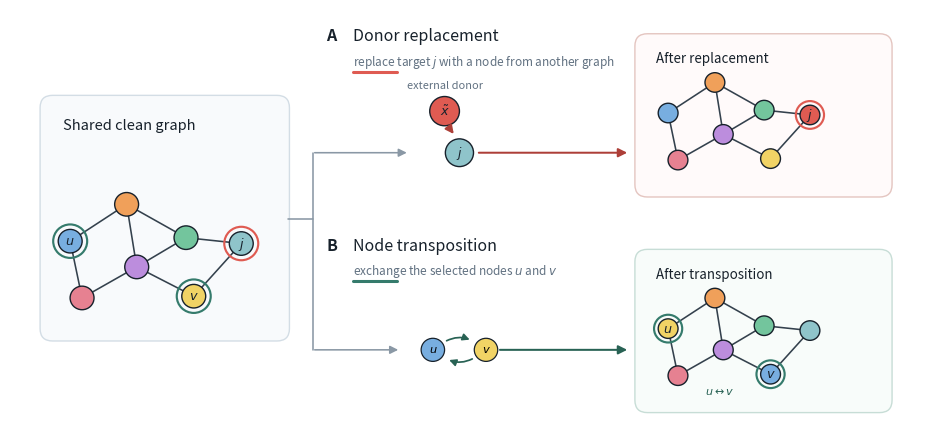

Write Python code to recreate this figure.
"""Draw a compact paper schematic of the two carriage interventions.

Both branches begin from the same clean graph:

* donor replacement inserts an external donor at a chosen target ``j``;
* node transposition exchanges two selected nodes ``u`` and ``v``.

The drawing is intentionally concerned with the intervention mechanics only.
Downstream transport deltas and carriage summaries can be appended to the two
output lanes in a later figure revision.
"""

from __future__ import annotations

import argparse
import os
import tempfile
from pathlib import Path

_MPLCONFIGDIR = Path(tempfile.gettempdir()) / "graph_specialisation_metrics_matplotlib"
_MPLCONFIGDIR.mkdir(parents=True, exist_ok=True)
os.environ.setdefault("MPLCONFIGDIR", str(_MPLCONFIGDIR))

import matplotlib

matplotlib.use("Agg")

import matplotlib.pyplot as plt
from matplotlib.patches import Circle, FancyArrowPatch, FancyBboxPatch


INK = "#17212b"
MUTED = "#617181"
EDGE = "#34414d"
PANEL_EDGE = "#d3dde5"
PANEL_FILL = "#f8fafc"
DONOR = "#df5b52"
DONOR_DARK = "#ad3f38"
SWAP = "#357b6c"
SWAP_DARK = "#286254"

CONTENT_COLORS = {
    0: "#78aee0",
    1: "#f0a05a",
    2: "#73c59d",
    3: "#e68191",
    4: "#bc8ddd",
    5: "#f1d365",
    6: "#8fc4ca",
    "donor": DONOR,
}

NODES = tuple(range(7))
EDGES = (
    (0, 1),
    (1, 2),
    (0, 3),
    (1, 4),
    (2, 4),
    (2, 6),
    (3, 4),
    (4, 5),
    (5, 6),
)
POS = {
    0: (0.00, 1.12),
    1: (0.95, 1.75),
    2: (1.95, 1.18),
    3: (0.20, 0.15),
    4: (1.12, 0.68),
    5: (2.08, 0.18),
    6: (2.88, 1.08),
}

# The three intervention sites are deliberately well separated in the graph.
TARGET_J = 6
ANCHOR_U = 0
PARTNER_V = 5


def rounded_panel(
    ax: plt.Axes,
    x: float,
    y: float,
    w: float,
    h: float,
    *,
    edge: str = PANEL_EDGE,
    face: str = PANEL_FILL,
    linewidth: float = 1.0,
) -> None:
    ax.add_patch(
        FancyBboxPatch(
            (x, y),
            w,
            h,
            boxstyle="round,pad=0.035,rounding_size=0.16",
            facecolor=face,
            edgecolor=edge,
            linewidth=linewidth,
            zorder=0,
        )
    )


def graph_positions(origin: tuple[float, float], scale: float) -> dict[int, tuple[float, float]]:
    ox, oy = origin
    return {node: (ox + scale * px, oy + scale * py) for node, (px, py) in POS.items()}


def draw_graph(
    ax: plt.Axes,
    origin: tuple[float, float],
    *,
    scale: float,
    overrides: dict[int, str] | None = None,
    labels: dict[int, str] | None = None,
    emphasis: dict[int, str] | None = None,
) -> dict[int, tuple[float, float]]:
    """Draw the shared graph grammar and return node centres."""
    positions = graph_positions(origin, scale)
    overrides = overrides or {}
    labels = labels or {}
    emphasis = emphasis or {}

    for a, b in EDGES:
        x0, y0 = positions[a]
        x1, y1 = positions[b]
        ax.plot(
            [x0, x1],
            [y0, y1],
            color=EDGE,
            linewidth=1.15,
            solid_capstyle="round",
            zorder=1,
        )

    radius = 0.145 * scale / 0.72
    for node in NODES:
        x, y = positions[node]
        if node in emphasis:
            ax.add_patch(
                Circle(
                    (x, y),
                    radius * 1.42,
                    facecolor="none",
                    edgecolor=emphasis[node],
                    linewidth=1.55,
                    zorder=3,
                )
            )
        ax.add_patch(
            Circle(
                (x, y),
                radius,
                facecolor=overrides.get(node, CONTENT_COLORS[node]),
                edgecolor=INK,
                linewidth=1.0,
                zorder=4,
            )
        )
        if node in labels:
            ax.text(
                x,
                y - 0.003,
                labels[node],
                ha="center",
                va="center",
                fontsize=9.2,
                fontstyle="italic",
                color=INK,
                zorder=5,
            )
    return positions


def arrow(
    ax: plt.Axes,
    start: tuple[float, float],
    end: tuple[float, float],
    *,
    color: str,
    linewidth: float = 1.35,
    mutation: float = 13,
    rad: float = 0.0,
    style: str = "-|>",
    zorder: int = 6,
) -> None:
    ax.add_patch(
        FancyArrowPatch(
            start,
            end,
            arrowstyle=style,
            mutation_scale=mutation,
            linewidth=linewidth,
            color=color,
            connectionstyle=f"arc3,rad={rad}",
            shrinkA=1,
            shrinkB=3,
            zorder=zorder,
        )
    )


def lane_label(
    ax: plt.Axes,
    x: float,
    y: float,
    letter: str,
    title: str,
    subtitle: str,
    color: str,
) -> None:
    ax.text(x, y, letter, ha="left", va="top", fontsize=11.5, weight=600, color=INK)
    ax.text(x + 0.34, y, title, ha="left", va="top", fontsize=11.5, weight=500, color=INK)
    ax.text(x + 0.34, y - 0.33, subtitle, ha="left", va="top", fontsize=8.5, color=MUTED)
    ax.plot([x + 0.34, x + 0.90], [y - 0.57, y - 0.57], color=color, linewidth=2.2, solid_capstyle="round")


def draw_swap_glyph(ax: plt.Axes, centre: tuple[float, float]) -> None:
    """A compact, unmistakable two-way exchange mark."""
    cx, cy = centre
    left = (cx - 0.34, cy)
    right = (cx + 0.34, cy)
    ax.add_patch(Circle(left, 0.15, facecolor=CONTENT_COLORS[ANCHOR_U], edgecolor=INK, linewidth=0.9, zorder=7))
    ax.add_patch(Circle(right, 0.15, facecolor=CONTENT_COLORS[PARTNER_V], edgecolor=INK, linewidth=0.9, zorder=7))
    ax.text(left[0], left[1], r"$u$", ha="center", va="center", fontsize=8.2, fontstyle="italic", zorder=8)
    ax.text(right[0], right[1], r"$v$", ha="center", va="center", fontsize=8.2, fontstyle="italic", zorder=8)
    arrow(
        ax,
        (left[0] + 0.16, cy + 0.11),
        (right[0] - 0.16, cy + 0.11),
        color=SWAP_DARK,
        linewidth=1.25,
        mutation=10,
        rad=-0.26,
        zorder=8,
    )
    arrow(
        ax,
        (right[0] - 0.16, cy - 0.11),
        (left[0] + 0.16, cy - 0.11),
        color=SWAP_DARK,
        linewidth=1.25,
        mutation=10,
        rad=-0.26,
        zorder=8,
    )


def make_figure() -> plt.Figure:
    fig, ax = plt.subplots(figsize=(11.8, 5.5))
    ax.set_xlim(0, 11.7)
    ax.set_ylim(0, 5.5)
    ax.axis("off")

    # Shared input graph.
    rounded_panel(ax, 0.42, 1.23, 3.12, 3.12)
    ax.text(0.68, 4.08, "Shared clean graph", ha="left", va="top", fontsize=10.5, weight=500, color=INK)
    draw_graph(
        ax,
        (0.77, 1.64),
        scale=0.76,
        labels={TARGET_J: r"$j$", ANCHOR_U: r"$u$", PARTNER_V: r"$v$"},
        emphasis={TARGET_J: DONOR, ANCHOR_U: SWAP, PARTNER_V: SWAP},
    )

    # Lane headings.
    lane_label(
        ax,
        4.05,
        5.26,
        "A",
        "Donor replacement",
        r"replace target $j$ with a node from another graph",
        DONOR,
    )
    lane_label(
        ax,
        4.05,
        2.54,
        "B",
        "Node transposition",
        r"exchange the selected nodes $u$ and $v$",
        SWAP,
    )

    # Output panels share the same geometry and alignment.
    panel_x, panel_w, panel_h = 8.03, 3.22, 2.05
    top_y, bottom_y = 3.10, 0.30
    rounded_panel(ax, panel_x, top_y, panel_w, panel_h, edge="#e4c5c0", face="#fffafa")
    rounded_panel(ax, panel_x, bottom_y, panel_w, panel_h, edge="#c7ddd6", face="#f8fcfa")
    ax.text(panel_x + 0.23, top_y + panel_h - 0.20, "After replacement", ha="left", va="top", fontsize=9.6, weight=500, color=INK)
    ax.text(panel_x + 0.23, bottom_y + panel_h - 0.20, "After transposition", ha="left", va="top", fontsize=9.6, weight=500, color=INK)

    out_scale = 0.63
    top_pos = draw_graph(
        ax,
        (panel_x + 0.39, top_y + 0.35),
        scale=out_scale,
        overrides={TARGET_J: CONTENT_COLORS["donor"]},
        labels={TARGET_J: r"$j$"},
        emphasis={TARGET_J: DONOR},
    )
    bottom_pos = draw_graph(
        ax,
        (panel_x + 0.39, bottom_y + 0.35),
        scale=out_scale,
        overrides={
            ANCHOR_U: CONTENT_COLORS[PARTNER_V],
            PARTNER_V: CONTENT_COLORS[ANCHOR_U],
        },
        labels={ANCHOR_U: r"$u$", PARTNER_V: r"$v$"},
        emphasis={ANCHOR_U: SWAP, PARTNER_V: SWAP},
    )

    # The common input splits orthogonally so process lines never cross labels.
    split_x = 3.88
    clean_y = 2.78
    top_lane_y = 3.64
    bottom_lane_y = 1.08
    ax.plot(
        [3.56, split_x, split_x],
        [clean_y, clean_y, top_lane_y],
        color="#8a98a5",
        linewidth=1.15,
        solid_capstyle="round",
        zorder=2,
    )
    ax.plot(
        [split_x, split_x],
        [clean_y, bottom_lane_y],
        color="#8a98a5",
        linewidth=1.15,
        solid_capstyle="round",
        zorder=2,
    )
    arrow(ax, (split_x, top_lane_y), (5.13, top_lane_y), color="#8a98a5", linewidth=1.15, mutation=12)
    arrow(ax, (split_x, bottom_lane_y), (5.02, bottom_lane_y), color="#8a98a5", linewidth=1.15, mutation=12)

    # Each operation is encoded directly on its branch.
    target_icon = (5.75, top_lane_y)
    ax.add_patch(
        Circle(
            target_icon,
            0.18,
            facecolor=CONTENT_COLORS[TARGET_J],
            edgecolor=INK,
            linewidth=1.0,
            zorder=7,
        )
    )
    ax.text(*target_icon, r"$j$", ha="center", va="center", fontsize=8.8, fontstyle="italic", color=INK, zorder=8)
    donor_icon = (5.56, 4.18)
    ax.add_patch(
        Circle(
            donor_icon,
            0.19,
            facecolor=CONTENT_COLORS["donor"],
            edgecolor=INK,
            linewidth=1.0,
            zorder=8,
        )
    )
    ax.text(*donor_icon, r"$\tilde{x}$", ha="center", va="center", fontsize=9.2, color=INK, zorder=9)
    ax.text(donor_icon[0], donor_icon[1] + 0.27, "external donor", ha="center", va="bottom", fontsize=7.9, color=MUTED)
    arrow(
        ax,
        (donor_icon[0] + 0.05, donor_icon[1] - 0.20),
        (target_icon[0] - 0.04, target_icon[1] + 0.20),
        color=DONOR_DARK,
        linewidth=1.55,
        mutation=12,
        rad=0.02,
        zorder=9,
    )
    arrow(
        ax,
        (target_icon[0] + 0.23, top_lane_y),
        (panel_x - 0.08, top_lane_y),
        color=DONOR_DARK,
        linewidth=1.45,
        mutation=13,
    )

    draw_swap_glyph(ax, centre=(5.75, bottom_lane_y))
    arrow(
        ax,
        (6.25, bottom_lane_y),
        (panel_x - 0.08, bottom_lane_y),
        color=SWAP_DARK,
        linewidth=1.45,
        mutation=13,
    )

    # Small endpoint cues reinforce that only the selected site(s) change.
    swap_mid_x = (bottom_pos[ANCHOR_U][0] + bottom_pos[PARTNER_V][0]) / 2
    ax.text(
        swap_mid_x,
        bottom_y + 0.17,
        r"$u \leftrightarrow v$",
        ha="center",
        va="bottom",
        fontsize=8.0,
        color=SWAP_DARK,
    )

    return fig


def parse_args() -> argparse.Namespace:
    parser = argparse.ArgumentParser(description=__doc__)
    parser.add_argument(
        "--out-dir",
        type=Path,
        default=Path("visualisations/generated"),
        help="Directory where the PDF and PNG will be written.",
    )
    parser.add_argument("--stem", default="carriage_interventions", help="Output filename stem.")
    parser.add_argument("--dpi", type=int, default=300, help="PNG export DPI.")
    return parser.parse_args()


def main() -> None:
    args = parse_args()
    args.out_dir.mkdir(parents=True, exist_ok=True)
    fig = make_figure()
    pdf_path = args.out_dir / f"{args.stem}.pdf"
    png_path = args.out_dir / f"{args.stem}.png"
    fig.savefig(pdf_path, bbox_inches="tight", pad_inches=0.05)
    fig.savefig(png_path, bbox_inches="tight", pad_inches=0.05, dpi=args.dpi)
    plt.close(fig)
    print(pdf_path)
    print(png_path)


if __name__ == "__main__":
    main()
